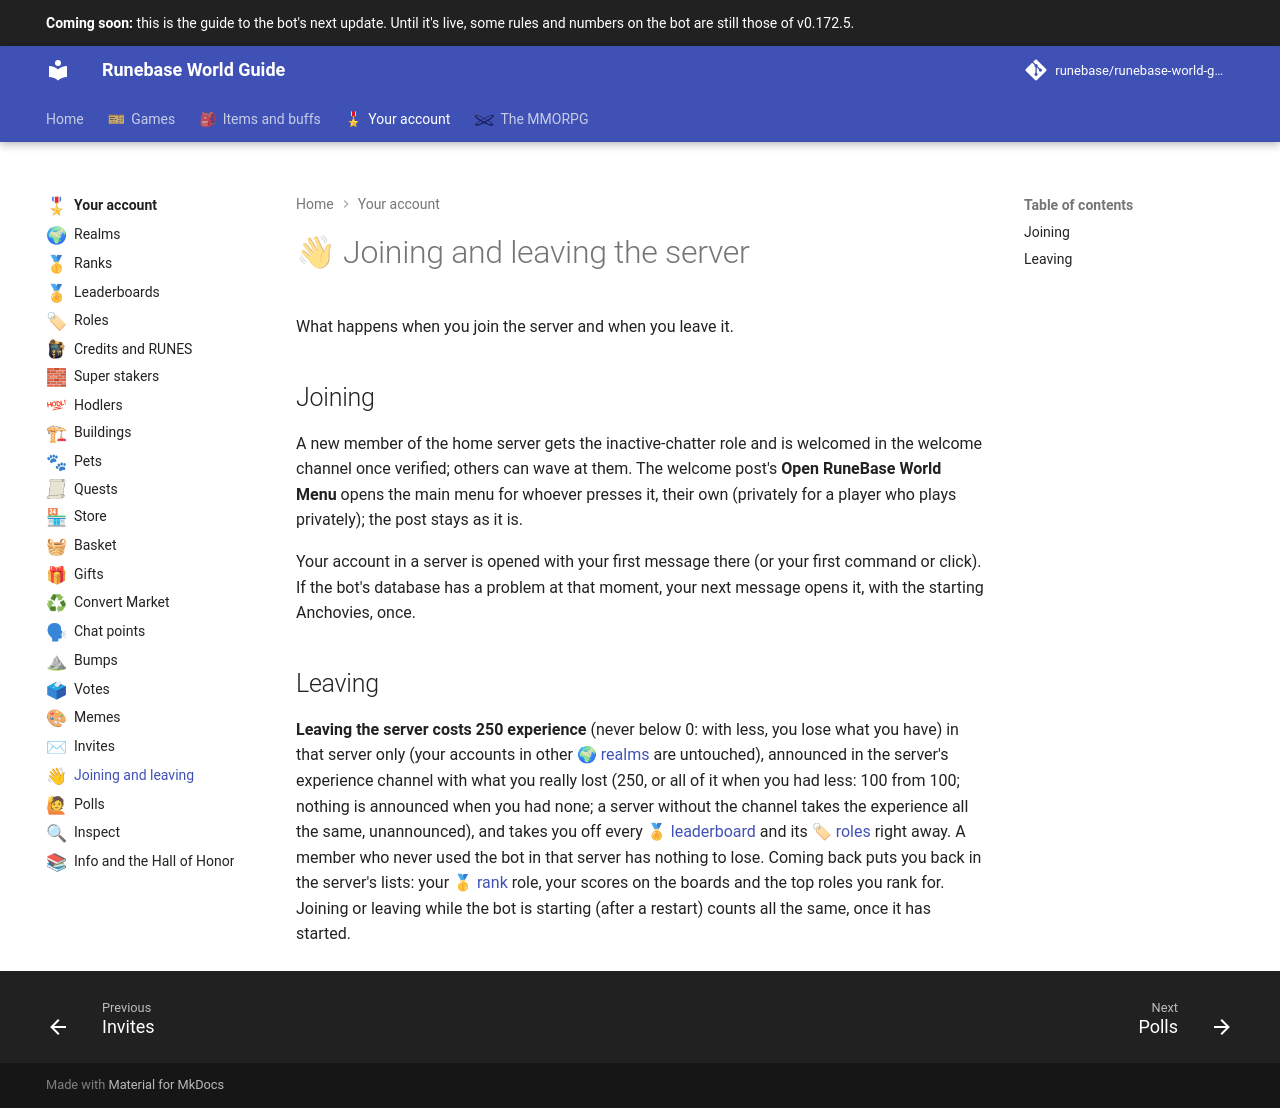

repository: Runebase/runebase-world-guide · page: next/account/joining-and-leaving/index.html · generator: mkdocs

---
title: "Joining and leaving"
icon: guide/nav
nav_emoji: "👋"
---

# 👋 Joining and leaving the server

What happens when you join the server and when you leave it.

## Joining

A new member of the home server gets the inactive-chatter role and is welcomed in the welcome channel once verified; others can wave at them. The welcome post's **Open RuneBase World Menu** opens the main menu for whoever presses it, their own (privately for a player who plays privately); the post stays as it is.

Your account in a server is opened with your first message there (or your first command or click). If the bot's database has a problem at that moment, your next message opens it, with the starting Anchovies, once.

## Leaving

**Leaving the server costs 250 experience** (never below 0: with less, you lose what you have) in that server only (your accounts in other <span class="gi-m">🌍&nbsp;[realms](realms.md)</span> are untouched), announced in the server's experience channel with what you really lost (250, or all of it when you had less: 100 from 100; nothing is announced when you had none; a server without the channel takes the experience all the same, unannounced), and takes you off every <span class="gi-m">🏅&nbsp;[leaderboard](leaderboards.md)</span> and its <span class="gi-m">🏷&nbsp;[roles](roles.md#top-roles)</span> right away. A member who never used the bot in that server has nothing to lose. Coming back puts you back in the server's lists: your <span class="gi-m">🥇&nbsp;[rank](ranks.md)</span> role, your scores on the boards and the top roles you rank for. Joining or leaving while the bot is starting (after a restart) counts all the same, once it has started.
